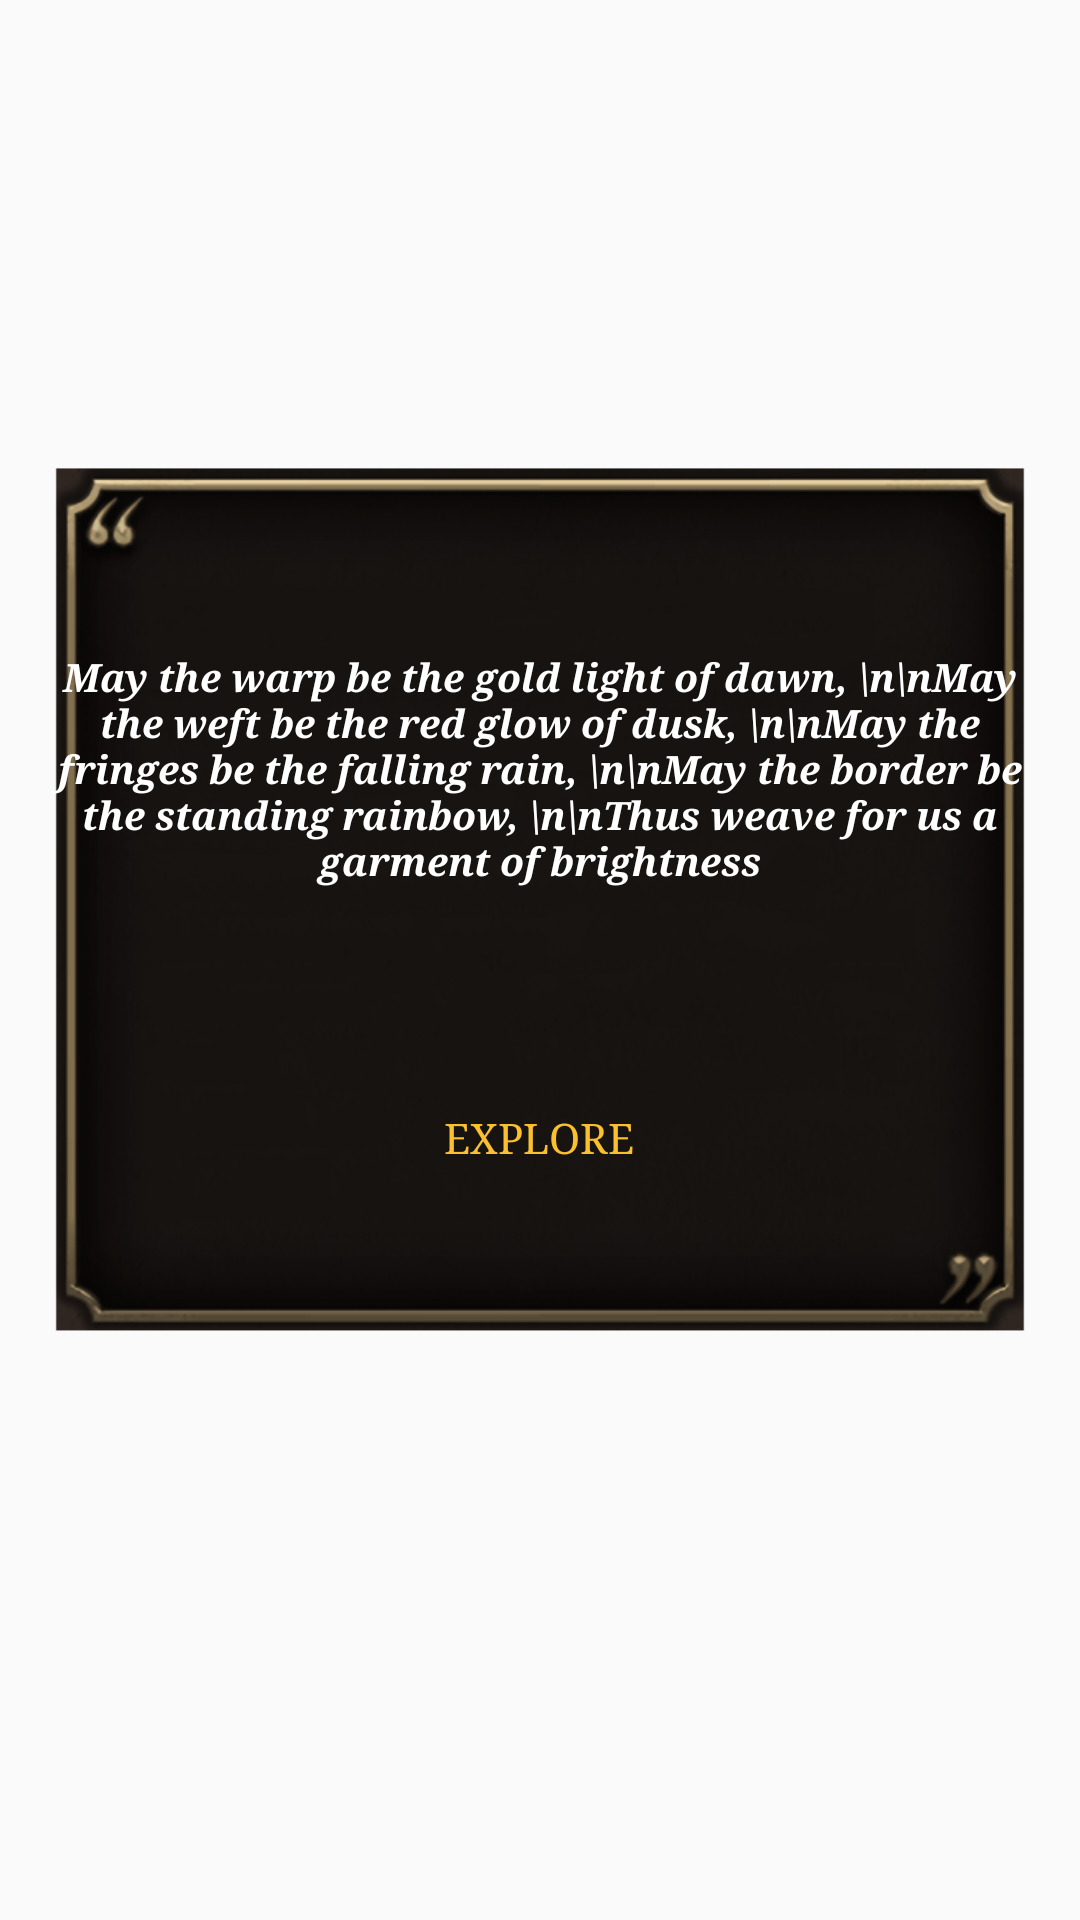

Produce the Android XML layout that renders to this screen, including the resource entries it uses.
<!-- AndroidManifest.xml: application theme Theme.IT112ActivitySet -->
<!-- res/layout/activity_option_context_menus.xml -->
<?xml version="1.0" encoding="utf-8"?>
<androidx.constraintlayout.widget.ConstraintLayout xmlns:android="http://schemas.android.com/apk/res/android"
    xmlns:app="http://schemas.android.com/apk/res-auto"
    xmlns:tools="http://schemas.android.com/tools"
    android:layout_width="match_parent"
    android:layout_height="match_parent"
    tools:context=".Option_Context_Menus"
    app:titleTextColor="@color/white"
    android:background="@drawable/app_bg">


    <ImageView
        android:id="@+id/imageView"
        android:layout_width="wrap_content"
        android:layout_height="wrap_content"
        app:layout_constraintBottom_toBottomOf="parent"
        app:layout_constraintEnd_toEndOf="parent"
        app:layout_constraintHorizontal_bias="0.0"
        app:layout_constraintStart_toStartOf="parent"
        app:layout_constraintTop_toTopOf="parent"
        app:layout_constraintVertical_bias="0.114"
        app:srcCompat="@drawable/quote_frame" />

    <TextView
        android:id="@+id/textView3"
        android:layout_width="331dp"
        android:layout_height="199dp"
        android:fontFamily="serif"
        android:gravity="center"
        android:text="May the warp be the gold light of dawn, \n\nMay the weft be the red glow of dusk, \n\nMay the fringes be the falling rain, \n\nMay the border be the standing rainbow, \n\nThus weave for us a garment of brightness"
        android:textColor="#FFFFFF"
        android:textSize="13sp"
        android:textStyle="bold|italic"
        app:layout_constraintBottom_toBottomOf="@+id/imageView"
        app:layout_constraintEnd_toEndOf="parent"
        app:layout_constraintStart_toStartOf="@+id/imageView"
        app:layout_constraintTop_toTopOf="@+id/imageView"
        app:layout_constraintVertical_bias="0.385" />

    <Button
        android:id="@+id/explore_btn"
        android:layout_width="178dp"
        android:layout_height="47dp"
        android:background="@drawable/button"
        android:fontFamily="serif"
        android:text="EXPLORE"
        android:textColor="#FBC02D"
        app:layout_constraintBottom_toBottomOf="@+id/imageView"
        app:layout_constraintEnd_toEndOf="@+id/textView3"
        app:layout_constraintHorizontal_bias="0.496"
        app:layout_constraintStart_toStartOf="@+id/textView3"
        app:layout_constraintTop_toBottomOf="@+id/textView3"
        app:layout_constraintVertical_bias="0.0"
        tools:ignore="TouchTargetSizeCheck" />
</androidx.constraintlayout.widget.ConstraintLayout>
<!-- resources referenced by this layout -->
<resources>
  <!-- drawable quote_frame: png bitmap (drawable, 160372 bytes) -->
  <style name="Theme.IT112ActivitySet" parent="Theme.AppCompat.Light">
          
          <item name="colorPrimary">@color/purple_500</item>
          <item name="colorPrimaryVariant">@color/purple_700</item>
          <item name="colorOnPrimary">@color/white</item>
          
          <item name="colorSecondary">@color/teal_200</item>
          <item name="colorSecondaryVariant">@color/teal_700</item>
          <item name="colorOnSecondary">@color/black</item>
          
          <item name="android:statusBarColor" tools:targetApi="l">?attr/colorPrimaryVariant</item>
          
          <item name="titleTextColor">@color/white</item>
      </style>
  <!-- not gathered from this repository: default colours our renderer supplied (Android Studio template values) -->
  <color name="purple_500">#FF6200EE</color>
  <color name="purple_700">#FF3700B3</color>
  <color name="teal_200">#FF03DAC5</color>
  <color name="teal_700">#FF018786</color>
  <color name="black">#FF000000</color>
  <color name="white">#FFFFFFFF</color>
</resources>
